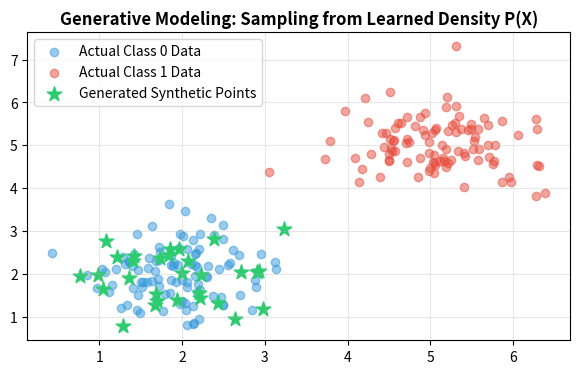

Generate this figure with matplotlib:
import numpy as np
import matplotlib.pyplot as plt

# 1. Discriminative vs Generative intuition
np.random.seed(42)
class_0 = np.random.normal([2, 2], 0.6, (100, 2))
class_1 = np.random.normal([5, 5], 0.6, (100, 2))

# Generative Sampling from learned distribution P(X|class_0)
synthetic_samples = np.random.normal([2, 2], 0.6, (30, 2))

plt.figure(figsize=(7, 4), dpi=100)
plt.scatter(class_0[:, 0], class_0[:, 1], color='#3498db', alpha=0.5, label='Actual Class 0 Data')
plt.scatter(class_1[:, 0], class_1[:, 1], color='#e74c3c', alpha=0.5, label='Actual Class 1 Data')
plt.scatter(synthetic_samples[:, 0], synthetic_samples[:, 1], color='#2ecc71', marker='*', s=120, label='Generated Synthetic Points')
plt.title("Generative Modeling: Sampling from Learned Density P(X)", fontweight='bold')
plt.legend()
plt.grid(True, alpha=0.3)
plt.show()

# Exercise Solution
# Answer: A 256x256 RGB image lives in a 196,608-dimensional continuous space. 
# Classification reduces this space to a single integer label (e.g. 10 classes),
# whereas generative modeling must capture the entire complex multi-modal density across 196,608 dimensions!
